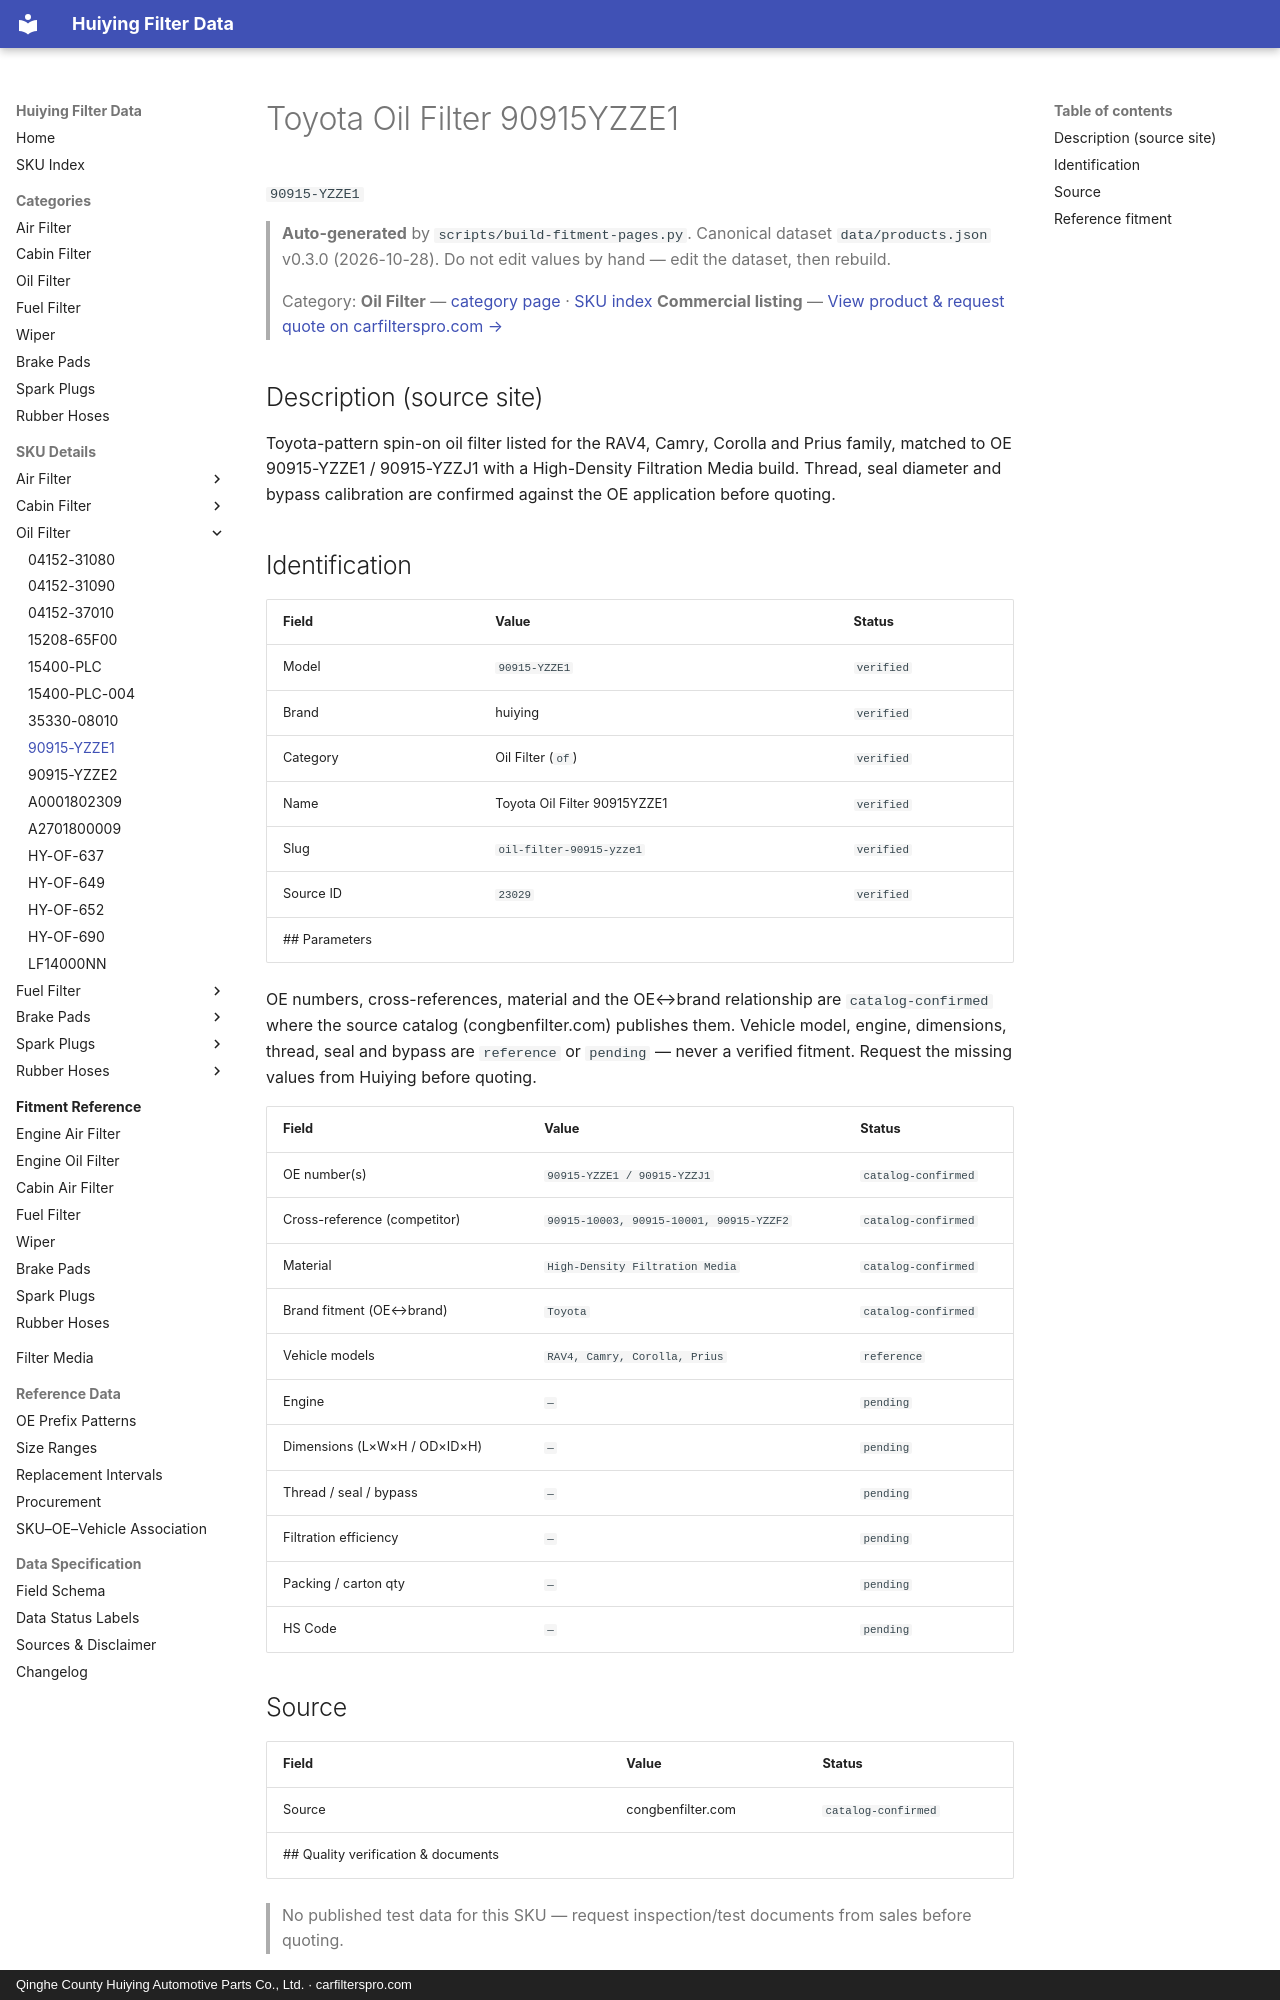

repository: martinxionbiotech-max/data.huiying · page: products/90915-YZZE1/index.html · generator: mkdocs · copyright: Qinghe County Huiying Automotive Parts Co., Ltd. · carfilterspro.com

# Toyota Oil Filter 90915YZZE1

`90915-YZZE1`

> **Auto-generated** by `scripts/build-fitment-pages.py`. Canonical dataset `data/products.json` v0.3.0 (2026-10-28). Do not edit values by hand — edit the dataset, then rebuild.

> Category: **Oil Filter** — [category page](oil-filter.md) · [SKU index](index.md)
> **Commercial listing** — [View product &amp; request quote on carfilterspro.com →](https://carfilterspro.com/products/oil-filter/)

## Description (source site)

Toyota-pattern spin-on oil filter listed for the RAV4, Camry, Corolla and Prius family, matched to OE 90915-YZZE1 / 90915-YZZJ1 with a High-Density Filtration Media build. Thread, seal diameter and bypass calibration are confirmed against the OE application before quoting.

## Identification

| Field | Value | Status |
|---|---|---|
| Model | `90915-YZZE1` | `verified` |
| Brand | huiying | `verified` |
| Category | Oil Filter (`of`) | `verified` |
| Name | Toyota Oil Filter 90915YZZE1 | `verified` |
| Slug | `oil-filter-90915-yzze1` | `verified` |
| Source ID | `23029` | `verified` |
## Parameters

OE numbers, cross-references, material and the OE↔brand relationship are `catalog-confirmed` where the source catalog (congbenfilter.com) publishes them. Vehicle model, engine, dimensions, thread, seal and bypass are `reference` or `pending` — never a verified fitment. Request the missing values from Huiying before quoting.

| Field | Value | Status |
|---|---|---|
| OE number(s) | `90915-YZZE1 / 90915-YZZJ1` | `catalog-confirmed` |
| Cross-reference (competitor) | `90915-10003, 90915-10001, 90915-YZZF2` | `catalog-confirmed` |
| Material | `High-Density Filtration Media` | `catalog-confirmed` |
| Brand fitment (OE↔brand) | `Toyota` | `catalog-confirmed` |
| Vehicle models | `RAV4, Camry, Corolla, Prius` | `reference` |
| Engine | `—` | `pending` |
| Dimensions (L×W×H / OD×ID×H) | `—` | `pending` |
| Thread / seal / bypass | `—` | `pending` |
| Filtration efficiency | `—` | `pending` |
| Packing / carton qty | `—` | `pending` |
| HS Code | `—` | `pending` |

## Source

| Field | Value | Status |
|---|---|---|
| Source | congbenfilter.com | `catalog-confirmed` |
